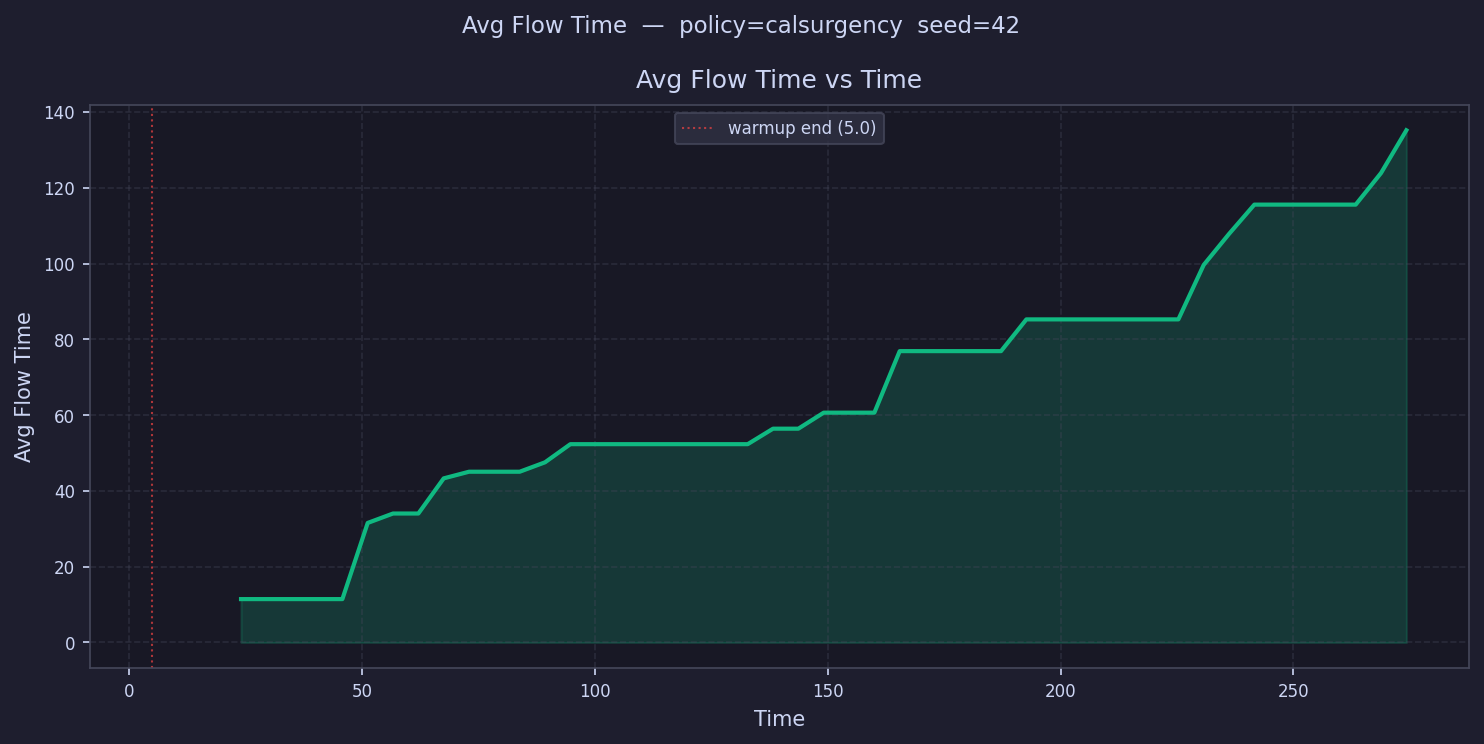

The data file committed next to this chart (first rows):
time, avg_flow_time
7.72, 
13.16, 
18.6, 
24.04, 11.44
29.48, 11.44
34.91, 11.44
40.35, 11.44
45.79, 11.44
51.23, 31.54
56.67, 34.03
62.11, 34.03
67.55, 43.31
72.99, 45.06
78.43, 45.06
83.87, 45.06
89.31, 47.55
94.74, 52.33
100.2, 52.33
105.6, 52.33
111.1, 52.33
116.5, 52.33
121.9, 52.33
127.4, 52.33
132.8, 52.33
138.3, 56.42
143.7, 56.42
149.1, 60.64
154.6, 60.64
160, 60.64
165.5, 76.88
170.9, 76.88
176.3, 76.88
181.8, 76.88
187.2, 76.88
192.6, 85.26
198.1, 85.26
203.5, 85.26
209, 85.26
214.4, 85.26
219.8, 85.26
225.3, 85.26
230.7, 99.63
236.2, 107.8
241.6, 115.5
247, 115.5
252.5, 115.5
257.9, 115.5
263.4, 115.5
268.8, 123.9
274.2, 135.2
